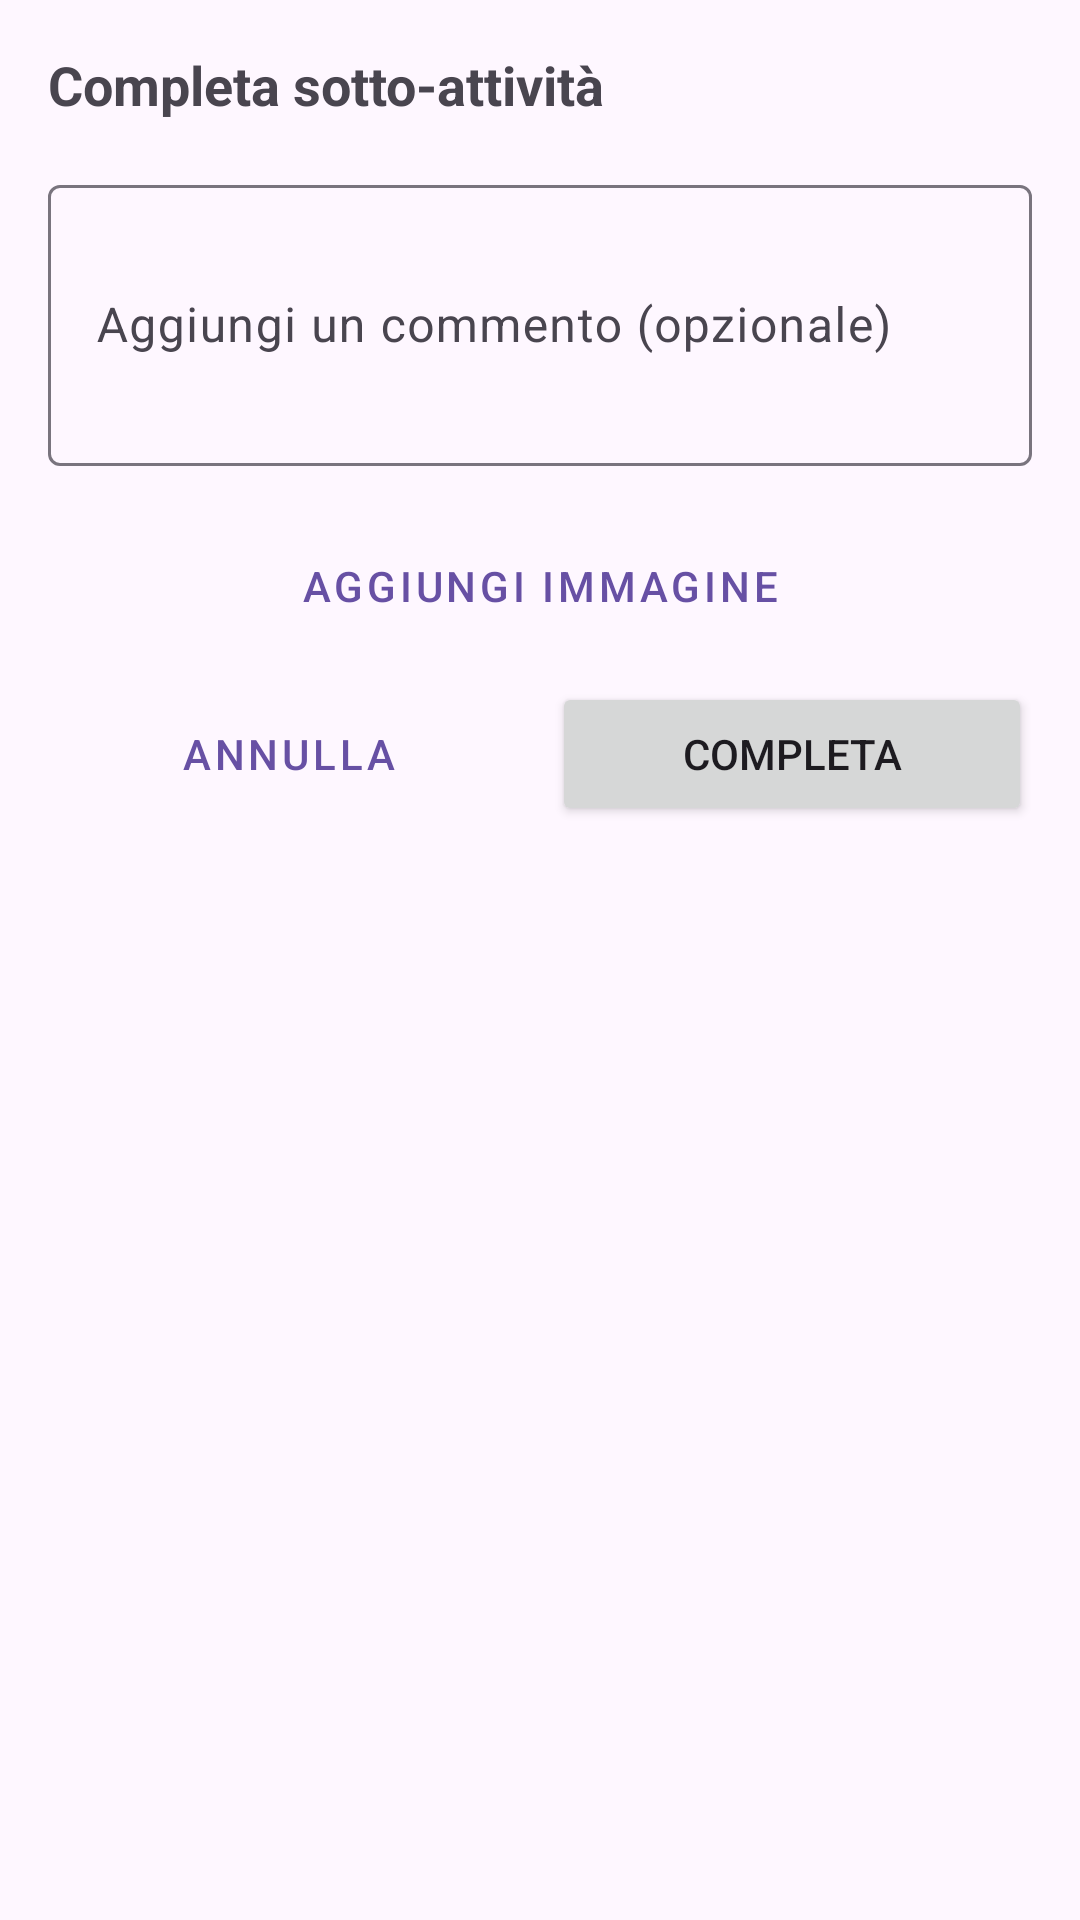

Here is an Android app screen rendered from its layout file. Give the layout XML and the strings, colors and styles it references.
<!-- AndroidManifest.xml: application theme Theme.TieniIlTempo -->
<!-- res/layout/dialog_complete_sub_activity.xml -->
<LinearLayout xmlns:android="http://schemas.android.com/apk/res/android"
    android:layout_width="match_parent"
    android:layout_height="wrap_content"
    android:orientation="vertical"
    android:padding="16dp">

    <TextView
        android:layout_width="match_parent"
        android:layout_height="wrap_content"
        android:text="Completa sotto-attività"
        android:textSize="18sp"
        android:textStyle="bold"
        android:layout_marginBottom="16dp" />

    <com.google.android.material.textfield.TextInputLayout
        android:layout_width="match_parent"
        android:layout_height="wrap_content"
        android:layout_marginBottom="16dp">

        <com.google.android.material.textfield.TextInputEditText
            android:id="@+id/etComment"
            android:layout_width="match_parent"
            android:layout_height="wrap_content"
            android:hint="Aggiungi un commento (opzionale)"
            android:minLines="3" />
    </com.google.android.material.textfield.TextInputLayout>

    <Button
        android:id="@+id/btnAddImage"
        android:layout_width="match_parent"
        android:layout_height="wrap_content"
        android:text="Aggiungi immagine"
        style="@style/Widget.MaterialComponents.Button.OutlinedButton" />

    <ImageView
        android:id="@+id/ivPreview"
        android:layout_width="match_parent"
        android:layout_height="150dp"
        android:layout_marginTop="8dp"
        android:layout_marginBottom="8dp"
        android:scaleType="centerCrop"
        android:visibility="gone"
        android:contentDescription="Anteprima immagine" />

    <LinearLayout
        android:layout_width="match_parent"
        android:layout_height="wrap_content"
        android:orientation="horizontal"
        android:layout_marginTop="8dp">

        <Button
            android:id="@+id/btnCancel"
            android:layout_width="0dp"
            android:layout_height="wrap_content"
            android:layout_weight="1"
            android:layout_marginEnd="4dp"
            android:text="Annulla"
            style="@style/Widget.MaterialComponents.Button.OutlinedButton" />

        <Button
            android:id="@+id/btnComplete"
            android:layout_width="0dp"
            android:layout_height="wrap_content"
            android:layout_weight="1"
            android:layout_marginStart="4dp"
            android:text="Completa" />
    </LinearLayout>
</LinearLayout>
<!-- resources referenced by this layout -->
<resources>
  <style name="Theme.TieniIlTempo" parent="Base.Theme.TieniIlTempo" />
  <style name="Base.Theme.TieniIlTempo" parent="Theme.Material3.DayNight.NoActionBar">
          
          
      </style>
</resources>
